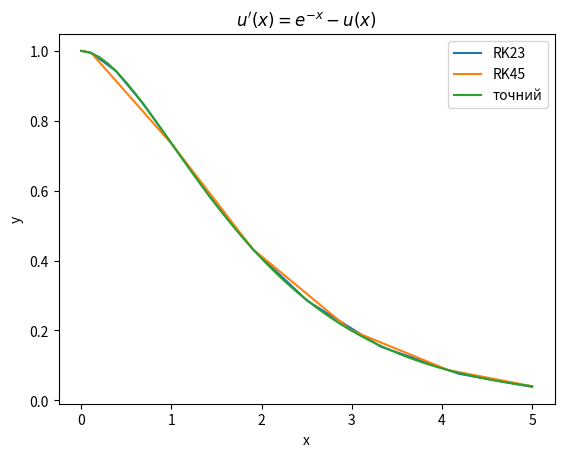

Generate this figure with matplotlib:
import numpy as np
from scipy.integrate import solve_ivp
import matplotlib.pyplot as plt


# вхiднi данi
a = 0
b = 5

Y0 = np.array([1])  # вектор початкових умов
f31a = lambda t, u: (np.exp(-t) - u[0])  # підфункція правої частини системи

# наближений розв'язкок, отриманий методом Рунге-Кутта 2-го порядку
sol1 = solve_ivp(f31a, (a, b), Y0, method='RK23')
T1 = sol1.t
Y1 = sol1.y.reshape(T1.size)

# наближений розв'язкок, отриманий методом Рунге-Кутта 4-го порядку
sol2 = solve_ivp(f31a, (a, b), Y0, method='RK45')
T2 = sol2.t
Y2 = sol2.y.reshape(T2.size)

X = np.linspace(0, 5, 51)

# точний розв'язок
u = lambda x: np.exp(-x) * (1 + x)

plt.title("$u^{\prime}(x) = e^{-x} - u(x)$")
plt.xlabel('x')
plt.ylabel('y')
plt.plot(T1, Y1, T2, Y2, X, u(X))

plt.legend(("RK23", "RK45", "точний"))

plt.show()

